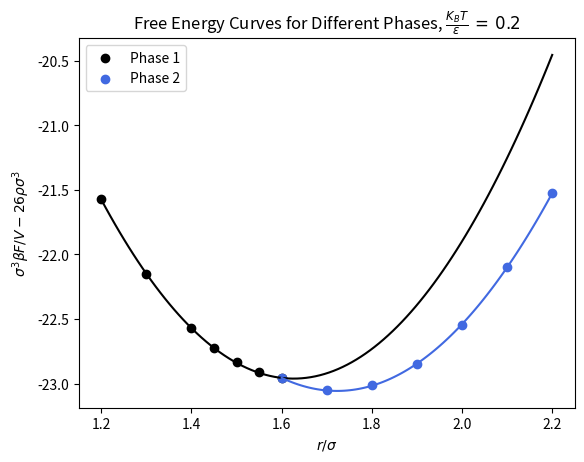
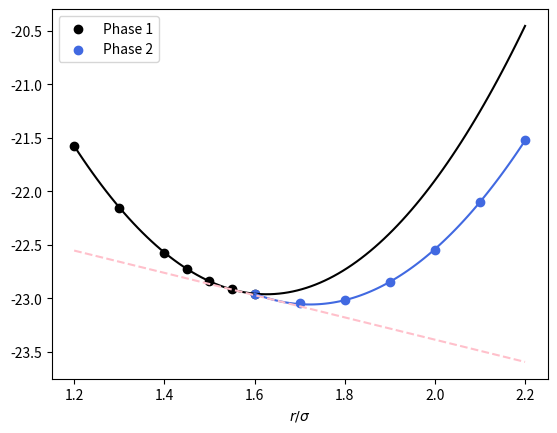

Write the Python code that produced these figures, in order.
import numpy as np
from scipy.optimize import curve_fit
import matplotlib.pyplot as plt


rho_one = np.array([1.2, 1.3,	1.4,	1.45,	1.5,	1.55,	1.6]) # range of density values for phase 1 

helm_one = np.array([-21.5724,	-22.1546,	-22.5722,	-22.7215,	-22.836,	-22.91365,	-22.96]) # range of free energy values for phase 1

rho_two = np.array([1.6,	1.7,	1.8,	1.9,	2,	2.1,	2.2]) # range of density values for phase 2

helm_two = np.array([-22.96,	-23.0469,	-23.013,	-22.8475,	-22.544,	-22.1004,	-21.5226]) # range of free energy values for phase 2

def quadratic_poly(x, a, b, c): # ax^2 + bx + c
    return  a*x**2 + b*x + c

def deriv_quadratic(x, a, b): # 2ax + b; derive of above 
    return 2*a*x + b

p1_weights, p1_cov = curve_fit(quadratic_poly, rho_one, helm_one) # returns highest order first; ax^2 + bx + c

a_p1, b_p1, c_p1 = p1_weights[0], p1_weights[1], p1_weights[2]

p2_weights, p2_cov = curve_fit(quadratic_poly, rho_two, helm_two) # returns highest order first; ax^2 + bx + c

a_p2, b_p2, c_p2 = p2_weights[0], p2_weights[1], p2_weights[2]

print("Phase One Coexistence Curve Weights: {}, Associated Liquid Errors: {}".format(p1_weights, np.sqrt(np.diag(p1_cov))))
print("Phase Two Coexistence Curve Weights: {}, Associated BCC Errors: {}".format(p2_weights, np.sqrt(np.diag(p2_cov))))

#-------------------------------------------------------------------------------- */
# Define range of r/sigma values to plot phase 1 and 2 curves

x_p1 = np.linspace(1.2, 2.2, 100) 

x_p2 = np.linspace(1.6, 2.2, 100)
#-------------------------------------------------------------------------------- */
# create the fits over the domain specified above
fx_p1 = quadratic_poly(x_p1, a_p1, b_p1, c_p1) 

fx_p1_deriv = deriv_quadratic(x_p1, a_p1, b_p1)
#-------------------------------------------------------------------------------- */
# create the fits over the domain specified above
fx_p2 = quadratic_poly(x_p2,  a_p2, b_p2, c_p2)

fx_p2_deriv = deriv_quadratic(x_p2,  a_p2, b_p2)
#-------------------------------------------------------------------------------- */
# plot data points and fit
fig, ax = plt.subplots()

ax.plot(x_p1, fx_p1, color = 'k')
ax.scatter(rho_one, helm_one, color = 'black', label = 'Phase 1')

ax.plot(x_p2, fx_p2, color = 'RoyalBlue')
ax.scatter(rho_two, helm_two, color = 'RoyalBlue', label = 'Phase 2')

ax.set_xlabel(r'$ r / \sigma $')
ax.set_ylabel(r'$\sigma^3 \beta F/V - 26 \rho \sigma^3$')

ax.legend()
ax.set_title(r"Free Energy Curves for Different Phases, $\frac{K_B T}{\varepsilon} \, = \, 0.2$")
plt.show();
#-------------------------------------------------------------------------------- */
# Solve system of equations to find common tangent 

def equations(p): # establish two equations that we find x1 and x2 for 
    '''
    change the a, b, c values here if you want to check co-existence between different phases
    '''
    x1, x2 = p
    E1 = deriv_quadratic(x1, a_p1, b_p1) - deriv_quadratic(x2, a_p2, b_p2) # equation 1
    E2 = ( (quadratic_poly(x1, a_p1, b_p1, c_p1) - quadratic_poly(x2, a_p2, b_p2, c_p2)) / (x1 - x2) ) - deriv_quadratic(x1, a_p1, b_p1) # equation 2
    return (E1, E2)

from scipy.optimize import least_squares

lb = (1.2, 1.5)   # lower bounds on x1, x2
ub = (2.2, 2.2)   # upper bounds on x1, x2

result = least_squares(equations, [1.2, 1.5], ftol=1e-12, xtol=1e-12, gtol=1e-12, bounds=(lb, ub)) # regress equations to find optimal solution

print(result) # results of least squares optimization 

#-------------------------------------------------------------------------------- */
# Print out relevant data

point_one = result.x[0] # x-value 1 (r/sigma) for first co-existence point
point_two = result.x[1] # x-value 2 (r/sigma) for second co-existence point

print("Coexistence Point 1 (r/sigma): {}, Coexistence Point 2 (r/sigma): {}".format(point_one, point_two)) # MOST IMPORTANT THINGS; R/SIGMA WHERE COEXISTENCE OCCURS 

slope_common_tangent = deriv_quadratic(point_one, a_p1, b_p1)

y1 = quadratic_poly(point_one, a_p1, b_p1, c_p1)
y2 = quadratic_poly(point_two, a_p2, b_p2, c_p2)

print("y-value Tangent on Curve One:", y1)
print("y-value Tangent on Curve Two:", y2)

def line(x, m, b):
    return m*x + b

tangent_weights, tangent_cov = curve_fit(line, (point_one, point_two), (y1, y2)) # returns tangent line, y = mx + b

print("Coexistence Pressure: {}, Coexistence Chemical Potential: {}".format(tangent_weights[0], tangent_weights[1]))

m_tan, b_tan = tangent_weights[0], tangent_weights[1]

final_x = np.linspace(1.2, 2.2, 100) # change this to match the denisty range as needed 

real_tangent = line(final_x, m_tan, b_tan)

#-------------------------------------------------------------------------------- */
# Plot Results
fig, ax = plt.subplots()

ax.plot(x_p1, fx_p1, color = 'k') # plot fit for liq curve
ax.scatter(rho_one, helm_one, color = 'black', label = 'Phase 1') # plot points for liq curve

ax.plot(x_p2, fx_p2, color = 'RoyalBlue') # plot fit for bcc curve
ax.scatter(rho_two, helm_two, color = 'RoyalBlue', label = 'Phase 2') # plot points for bcc curve

ax.plot(final_x, real_tangent, '--', color = 'Pink') # plot tangent line

ax.set_xlabel(r'$ r / \sigma $')

plt.legend()
plt.show();